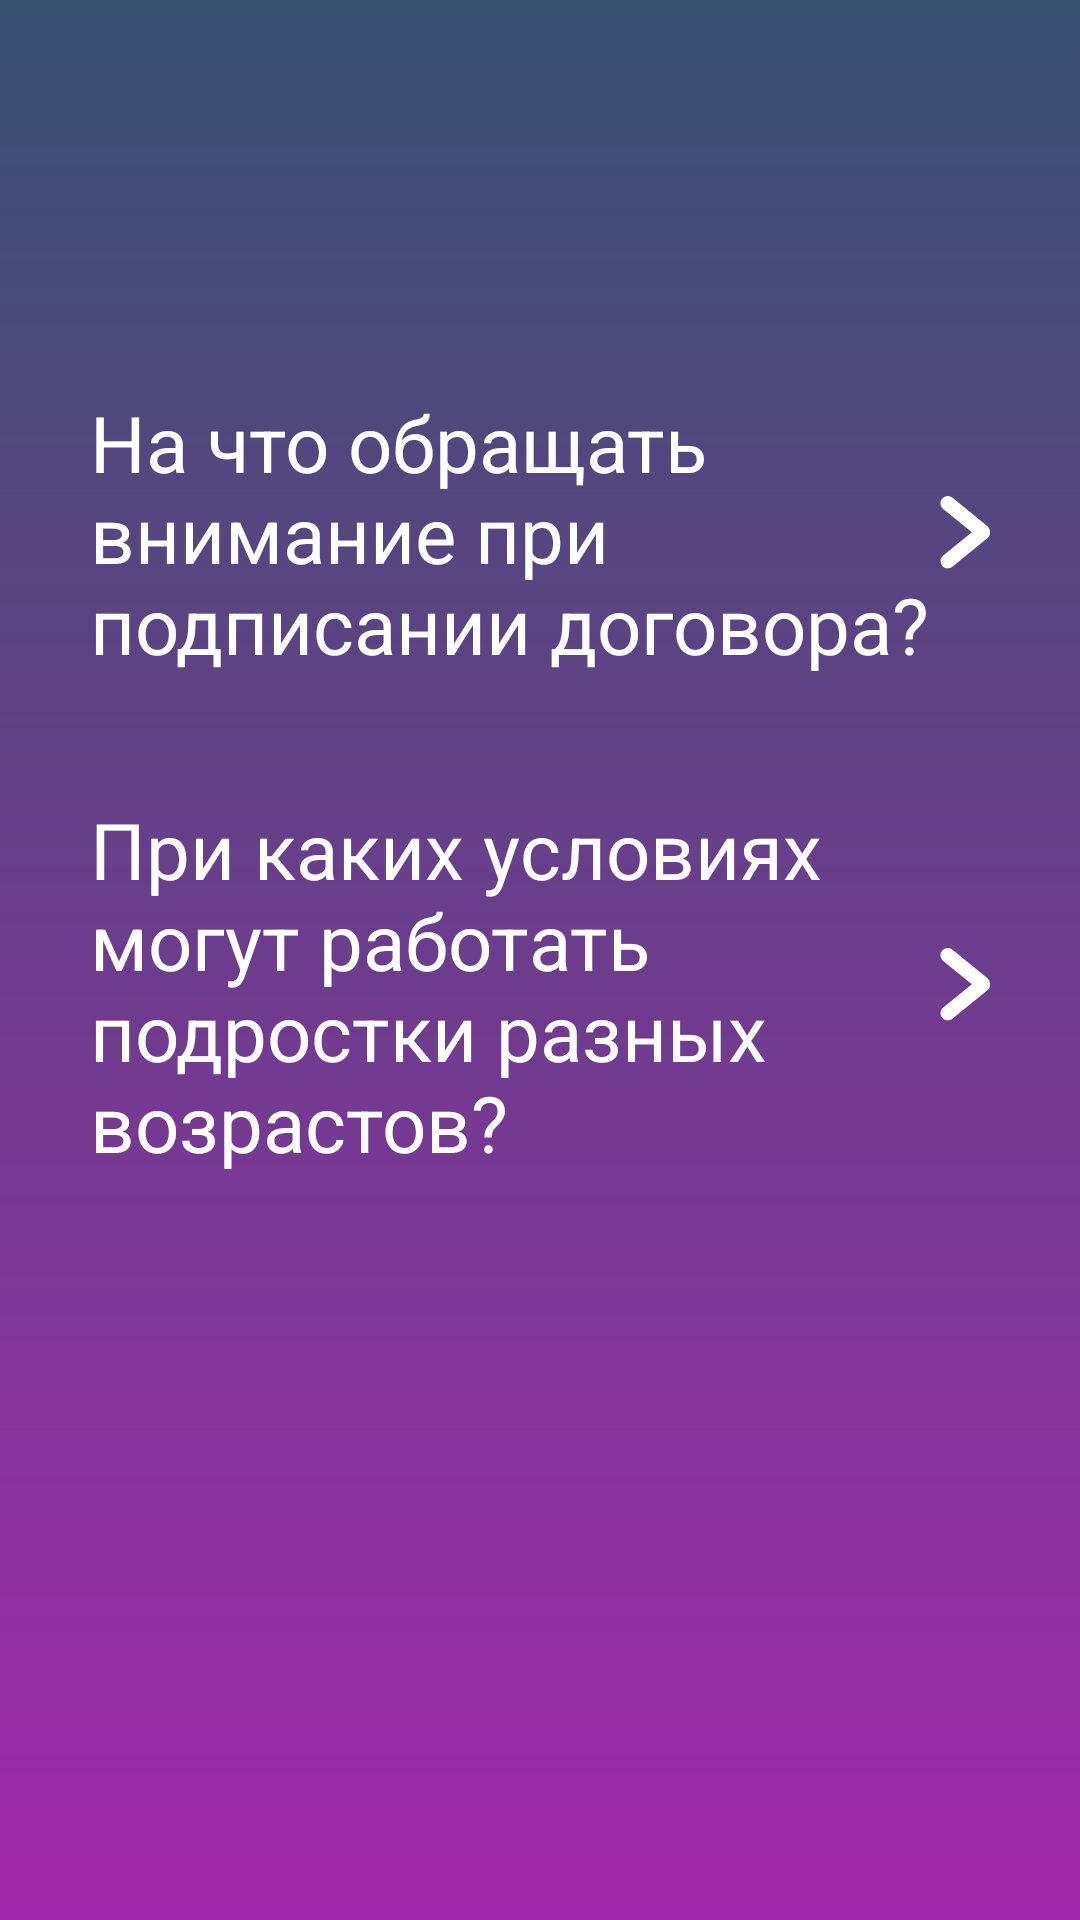

The Android layout XML behind this screen, and the referenced resources:
<!-- AndroidManifest.xml: application theme SplashTheme -->
<!-- res/layout/fragment_advice.xml -->
<?xml version="1.0" encoding="utf-8"?>
<androidx.constraintlayout.widget.ConstraintLayout xmlns:android="http://schemas.android.com/apk/res/android"
    xmlns:app="http://schemas.android.com/apk/res-auto"
    xmlns:tools="http://schemas.android.com/tools"
    android:layout_width="match_parent"
    android:layout_height="match_parent"
    tools:context="app.ui.advice.AdviceFragment">

    <LinearLayout
        app:layout_constraintTop_toTopOf="parent"
        app:layout_constraintStart_toStartOf="parent"
        android:layout_width="match_parent"
        android:orientation="vertical"
        android:layout_height="wrap_content"
        android:layout_marginTop="90dp"
        >
        <FrameLayout
            android:id="@+id/advice_1"
            android:layout_width="match_parent"
            android:layout_height="wrap_content"
            android:layout_marginTop="40dp"
            android:textAlignment="viewEnd"
            app:layout_constraintTop_toTopOf="parent"
            android:orientation="horizontal"
            app:layout_constraintStart_toStartOf="parent">

            <ImageView
                android:layout_width="wrap_content"
                android:layout_height="wrap_content"
                android:layout_marginEnd="30dp"
                android:layout_gravity="right|center_vertical"
                android:src="@drawable/union" />

            <TextView
                android:id="@+id/text_courses"
                android:layout_width="match_parent"
                android:layout_height="wrap_content"
                android:paddingEnd="50dp"
                style="@style/frameText"
                android:textSize="26dp"
                android:text="@string/advice_1"/>
        </FrameLayout>
        <FrameLayout
            android:layout_marginTop="40dp"
            android:id="@+id/advice_2"
            android:layout_width="match_parent"
            android:layout_height="wrap_content"
            android:textAlignment="viewEnd"
            app:layout_constraintTop_toTopOf="parent"
            android:orientation="horizontal"
            app:layout_constraintStart_toStartOf="parent">

            <TextView
                android:id="@+id/text_advice_lawyer"
                android:layout_width="match_parent"
                android:layout_height="wrap_content"
                style="@style/frameText"
                android:textSize="26dp"
                android:paddingEnd="50dp"
                android:text="@string/advice_2"/>

            <ImageView
                android:layout_width="wrap_content"
                android:layout_height="wrap_content"
                android:layout_marginEnd="30dp"

                android:layout_gravity="right|center_vertical"
                android:src="@drawable/union" />
        </FrameLayout>
    </LinearLayout>

</androidx.constraintlayout.widget.ConstraintLayout>
<!-- resources referenced by this layout -->
<resources>
  <!-- drawable union (drawable) -->
  <vector xmlns:android="http://schemas.android.com/apk/res/android"
      android:width="17dp"
      android:height="25dp"
      android:viewportWidth="17"
      android:viewportHeight="25">
    <path
        android:pathData="M10.9535,12.0718L1.3743,4.2925C0.3383,3.4511 0.1805,1.9293 1.0218,0.8932C1.8632,-0.1428 3.3851,-0.3006 4.4211,0.5408L16.0665,9.998C16.63,10.4556 16.9337,11.1145 16.9581,11.7871C17.1173,12.6311 16.8203,13.5335 16.1067,14.1129L4.4611,23.5699C3.425,24.4112 1.9031,24.2534 1.0618,23.2173C0.2205,22.1813 0.3783,20.6594 1.4144,19.8181L10.9535,12.0718Z"
        android:fillColor="#ffffff"
        android:fillType="evenOdd"/>
  </vector>
  <string name="advice_1">На что обращать внимание при подписании договора?</string>
  <string name="advice_2">При каких условиях могут работать подростки разных возрастов?</string>
  <style name="frameText">
          <item name="android:layout_marginStart">30dp</item>
          <item name="android:layout_gravity">center_vertical</item>
          <item name="android:textColor">@color/white</item>
          <item name="fontFamily">@font/roboto</item>
          <item name="android:textSize">30dp</item>
      </style>
  <style name="SplashTheme" parent="Theme.Project">
          <item name="android:windowBackground">@drawable/grad</item>
      </style>
  <color name="white">#FFFFFFFF</color>
  <style name="Theme.Project" parent="Theme.MaterialComponents.DayNight.DarkActionBar">
          
          <item name="colorPrimary">@color/black</item>
          <item name="colorPrimaryVariant">@color/purple_700</item>
          <item name="colorOnPrimary">@color/white</item>
          
          <item name="colorSecondary">@color/teal_200</item>
          <item name="colorSecondaryVariant">@color/teal_700</item>
          <item name="colorOnSecondary">@color/black</item>
          
          <item name="android:statusBarColor" tools:targetApi="l">@color/status</item>
          
      </style>
  <!-- drawable grad (drawable) -->
  <?xml version="1.0" encoding="utf-8"?>
  <shape xmlns:android="http://schemas.android.com/apk/res/android">
      <gradient
          android:angle="90"
          android:endColor="#395170" android:startColor="#A028AA"/>
  </shape>
  <color name="black">#FF000000</color>
  <color name="purple_700">#FF3700B3</color>
  <color name="teal_200">#FF03DAC5</color>
  <color name="teal_700">#FF018786</color>
  <color name="status">#395170</color>
</resources>
